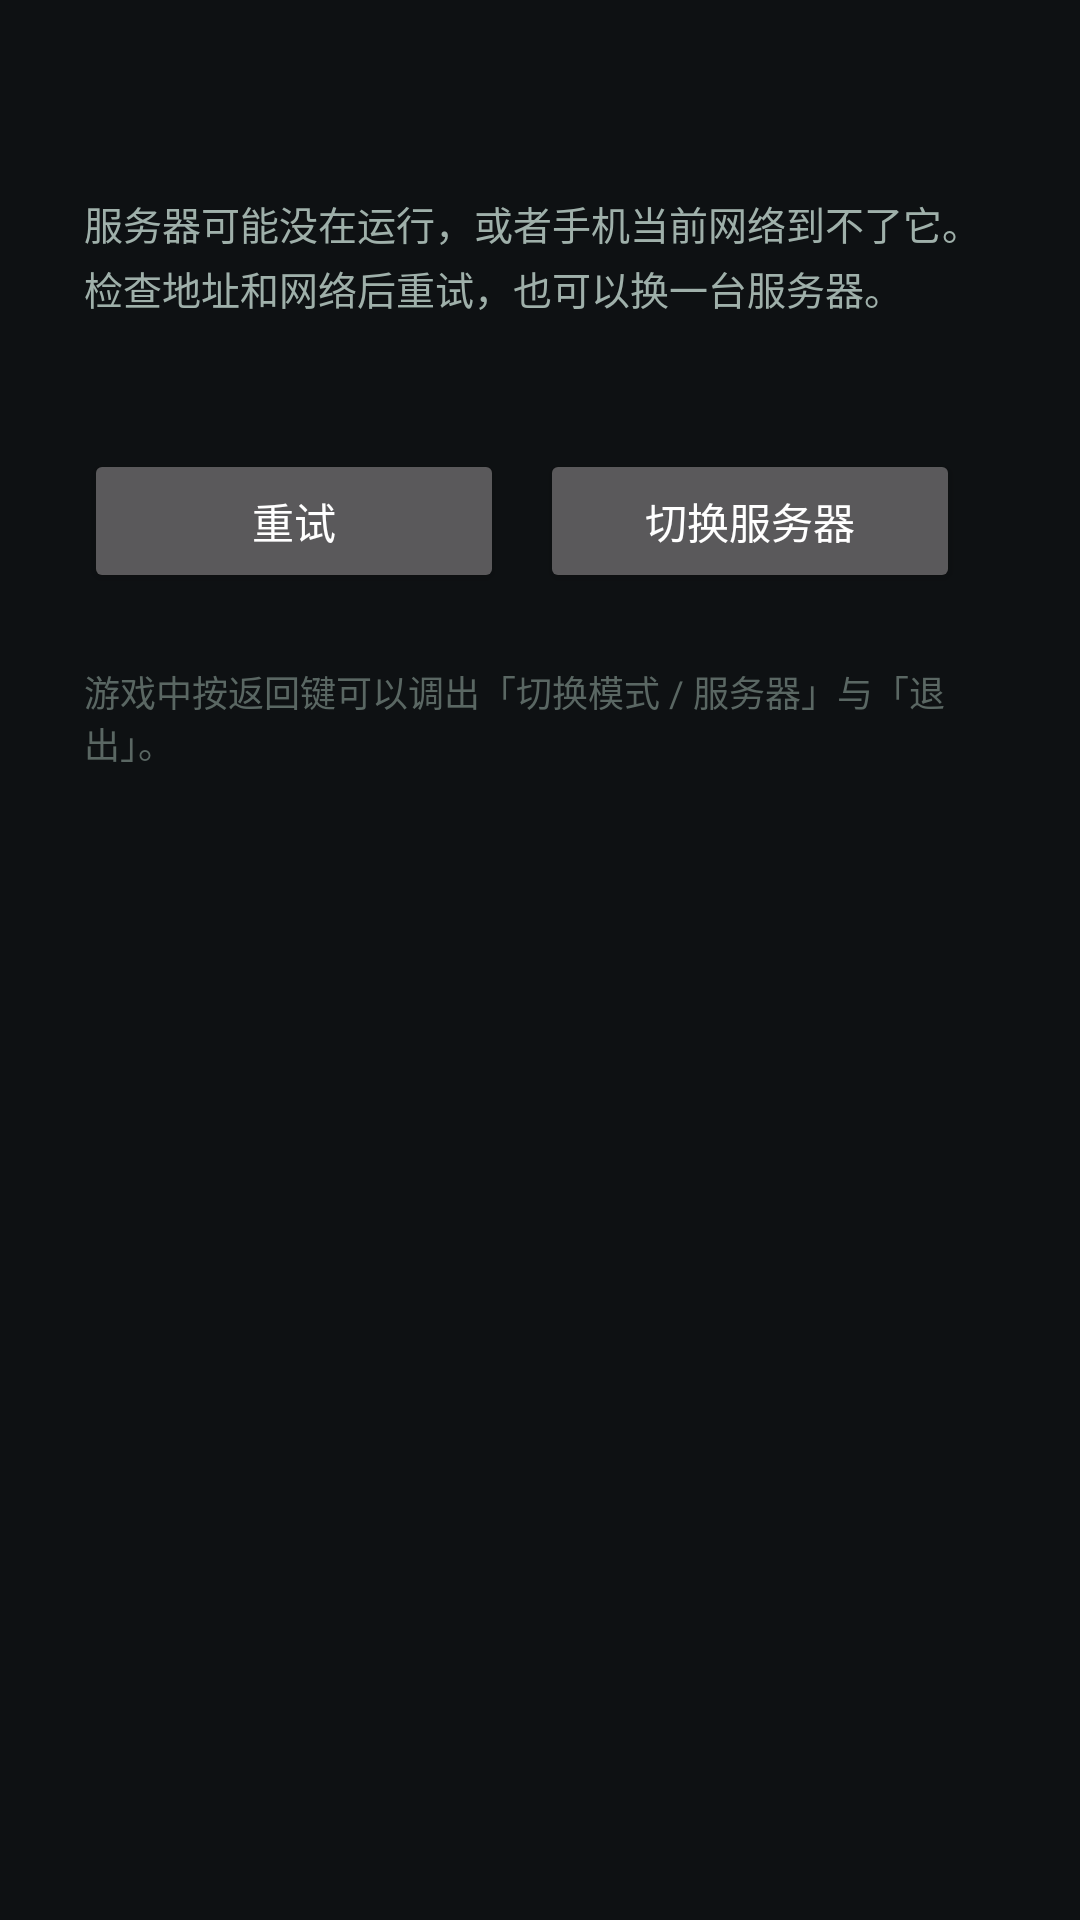

Here is an Android app screen rendered from its layout file. Give the layout XML and the strings, colors and styles it references.
<!-- AndroidManifest.xml: application theme ShellTheme -->
<!-- res/layout/error.xml -->
<?xml version="1.0" encoding="utf-8"?>
<ScrollView xmlns:android="http://schemas.android.com/apk/res/android"
    android:layout_width="match_parent"
    android:layout_height="match_parent"
    android:background="#0E1113"
    android:fillViewport="true">

    <LinearLayout
        android:layout_width="match_parent"
        android:layout_height="wrap_content"
        android:orientation="vertical"
        android:padding="28dp">

        <TextView
            android:id="@+id/error_title"
            android:layout_width="match_parent"
            android:layout_height="wrap_content"
            android:textColor="#F2F5F4"
            android:textSize="20sp"
            android:textStyle="bold" />

        <TextView
            android:layout_width="match_parent"
            android:layout_height="wrap_content"
            android:layout_marginTop="10dp"
            android:lineSpacingExtra="3dp"
            android:text="@string/error_hint"
            android:textColor="#9FB0AA"
            android:textSize="13sp" />

        <TextView
            android:id="@+id/error_code"
            android:layout_width="match_parent"
            android:layout_height="wrap_content"
            android:layout_marginTop="10dp"
            android:textColor="#5A6763"
            android:textSize="12sp" />

        <LinearLayout
            android:layout_width="match_parent"
            android:layout_height="wrap_content"
            android:layout_marginTop="18dp"
            android:orientation="horizontal">

            <Button
                android:id="@+id/error_retry"
                android:layout_width="wrap_content"
                android:layout_height="wrap_content"
                android:minWidth="140dp"
                android:text="@string/error_retry" />

            <Button
                android:id="@+id/error_switch"
                android:layout_width="wrap_content"
                android:layout_height="wrap_content"
                android:layout_marginStart="12dp"
                android:minWidth="140dp"
                android:text="@string/error_switch" />

            <Button
                android:id="@+id/error_force"
                android:layout_width="wrap_content"
                android:layout_height="wrap_content"
                android:layout_marginStart="12dp"
                android:minWidth="140dp"
                android:text="@string/error_force"
                android:visibility="gone" />
        </LinearLayout>

        <TextView
            android:layout_width="match_parent"
            android:layout_height="wrap_content"
            android:layout_marginTop="24dp"
            android:text="@string/remote_note"
            android:textColor="#5A6763"
            android:textSize="12sp" />
    </LinearLayout>
</ScrollView>
<!-- resources referenced by this layout -->
<resources>
  <string name="error_force">仍然打开</string>
  <string name="error_hint">服务器可能没在运行，或者手机当前网络到不了它。检查地址和网络后重试，也可以换一台服务器。</string>
  <string name="error_retry">重试</string>
  <string name="error_switch">切换服务器</string>
  <string name="remote_note">游戏中按返回键可以调出「切换模式 / 服务器」与「退出」。</string>
  <style name="ShellTheme" parent="@android:style/Theme.Material.NoActionBar.Fullscreen">
          <item name="android:windowBackground">@android:color/black</item>
          <item name="android:colorBackground">@android:color/black</item>
          <item name="android:statusBarColor">@android:color/black</item>
          <item name="android:navigationBarColor">@android:color/black</item>
          <item name="android:windowLayoutInDisplayCutoutMode">shortEdges</item>
      </style>
</resources>
